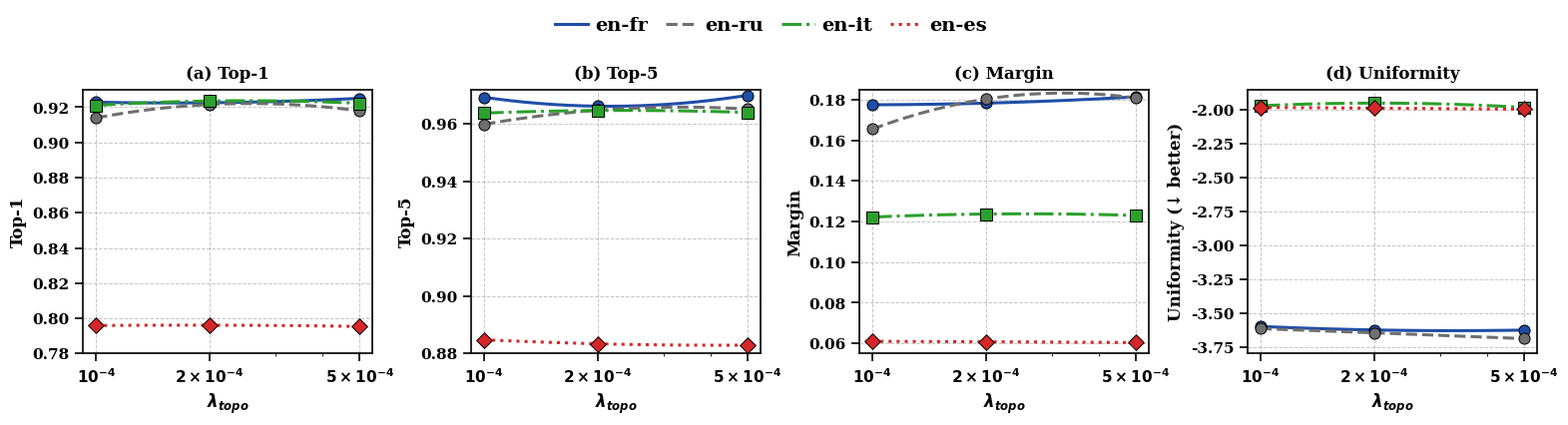

Python code for this plot:
import numpy as np
import matplotlib.pyplot as plt
from matplotlib.ticker import FixedLocator, FuncFormatter, NullFormatter

# ============================================================
# Fig. 3 — Final IEEE-Ready High-Contrast Panel (1x4)
# ============================================================

lambda_vals = np.array([1e-4, 2e-4, 5e-4])

results = {
    "en-fr": {
        "Top1": [0.9228, 0.9225, 0.9250],
        "Top5": [0.9693, 0.9662, 0.9700],
        "Margin": [0.1775, 0.1783, 0.1814],
        "Uniformity": [-3.6000, -3.6260, -3.6270],
    },
    "en-ru": {
        "Top1": [0.9139, 0.9215, 0.9179],
        "Top5": [0.9599, 0.9648, 0.9652],
        "Margin": [0.1655, 0.1803, 0.1808],
        "Uniformity": [-3.6160, -3.6470, -3.6900],
    },
    "en-it": {
        "Top1": [0.9210, 0.9235, 0.9222],
        "Top5": [0.9638, 0.9647, 0.9640],
        "Margin": [0.1222, 0.1237, 0.1230],
        "Uniformity": [-1.9700, -1.9501, -1.9820],
    },
    "en-es": {
        "Top1": [0.7959, 0.7961, 0.7954],
        "Top5": [0.8848, 0.8834, 0.8829],
        "Margin": [0.0610, 0.0608, 0.0604],
        "Uniformity": [-1.9820, -1.9876, -1.9950],
    },
}

# -----------------------------
# Global style (IEEE-quality)
# -----------------------------
plt.rcParams.update({
    "font.family": "serif",
    "font.size": 11,
    "axes.titlesize": 12,
    "axes.labelsize": 11,
    "xtick.labelsize": 10,
    "ytick.labelsize": 10,
    "legend.fontsize": 10,
    "axes.linewidth": 1.0,
    "savefig.bbox": "tight",
    "text.color": "black",
    "axes.labelcolor": "black",
    "xtick.color": "black",
    "ytick.color": "black",
    "axes.edgecolor": "black",
})

colors = {
    "en-fr": "#1f4ea8",
    "en-ru": "#6f6f6f",
    "en-it": "#2ca02c",
    "en-es": "#d62728",
}

linestyles = {
    "en-fr": "-",
    "en-ru": "--",
    "en-it": "-.",
    "en-es": ":",
}

markers = {
    "en-fr": "o",
    "en-ru": "o",
    "en-it": "s",
    "en-es": "D",
}
plt.rcParams.update({
    "font.family": "serif",

    # ---- FONT SIZES ----
    "font.size": 11,
    "axes.titlesize": 12,
    "axes.labelsize": 12,
    "xtick.labelsize": 11,
    "ytick.labelsize": 11,
    "legend.fontsize": 11,

    # ---- FORCE BLACK ----
    "text.color": "black",
    "axes.labelcolor": "black",
    "axes.edgecolor": "black",
    "xtick.color": "black",
    "ytick.color": "black",

    # ---- MAKE EVERYTHING BOLD ----
    "font.weight": "bold",
    "axes.titleweight": "bold",
    "axes.labelweight": "bold",
})
# -----------------------------
# Smooth curve in log space
# -----------------------------
def smooth_curve_logx(x, y, n=300):
    x = np.asarray(x, dtype=float)
    y = np.asarray(y, dtype=float)
    x_log = np.log10(x)
    coeffs = np.polyfit(x_log, y, 2)
    x_log_dense = np.linspace(x_log.min(), x_log.max(), n)
    y_dense = np.polyval(coeffs, x_log_dense)
    x_dense = 10 ** x_log_dense
    return x_dense, y_dense

# -----------------------------
# Lambda tick formatting
# -----------------------------
def lambda_formatter(val, pos):
    if np.isclose(val, 1e-4):
        return r"$10^{-4}$"
    elif np.isclose(val, 2e-4):
        return r"$2\times10^{-4}$"
    elif np.isclose(val, 5e-4):
        return r"$5\times10^{-4}$"
    return ""

# -----------------------------
# Plot
# -----------------------------
fig, axes = plt.subplots(1, 4, figsize=(15.5, 4.2))  # was 3.9

metric_info = [
    ("Top1", "(a) Top-1", "Top-1"),
    ("Top5", "(b) Top-5", "Top-5"),
    ("Margin", "(c) Margin", "Margin"),
    ("Uniformity", "(d) Uniformity", "Uniformity (↓ better)"),
]

for ax, (metric, title, ylabel) in zip(axes, metric_info):
    for lang in ["en-fr", "en-ru", "en-it", "en-es"]:
        x_dense, y_dense = smooth_curve_logx(lambda_vals, np.array(results[lang][metric]))

        ax.plot(
            x_dense, y_dense,
            color=colors[lang],
            linestyle=linestyles[lang],
            linewidth=2.2,
            label=lang
        )

        ax.scatter(
            lambda_vals,
            results[lang][metric],
            color=colors[lang],
            marker=markers[lang],
            s=64,
            edgecolor="black",
            linewidth=0.7,
            zorder=3
        )

    ax.set_xscale("log")
    ax.xaxis.set_major_locator(FixedLocator(lambda_vals))
    ax.xaxis.set_major_formatter(FuncFormatter(lambda_formatter))
    ax.xaxis.set_minor_formatter(NullFormatter())

    ax.set_title(title, pad=8, fontweight="bold")
    ax.title.set_color("black")

    ax.set_xlabel(r"$\lambda_{topo}$", color="black")
    ax.set_ylabel(ylabel, color="black", labelpad=4)

    ax.grid(True, linestyle="--", linewidth=0.7, alpha=0.45, color="gray")

    ax.tick_params(axis="both", which="major", width=1.2, length=6, color="black")

    for spine in ax.spines.values():
        spine.set_linewidth(1.2)
        spine.set_color("black")

    # Force tick labels black
    for label in ax.get_xticklabels():
        label.set_color("black")
    for label in ax.get_yticklabels():
        label.set_color("black")

    # Axis limits
    if metric == "Uniformity":
        ax.set_ylim(-3.8, -1.85)
    elif metric == "Top1":
        ax.set_ylim(0.78, 0.93)
    elif metric == "Top5":
        ax.set_ylim(0.88, 0.972)
    elif metric == "Margin":
        ax.set_ylim(0.055, 0.185)

# -----------------------------
# Legend (forced black text)
# -----------------------------
handles, labels = axes[0].get_legend_handles_labels()
legend = fig.legend(
    handles, labels,
    loc="upper center",
    ncol=4,
    frameon=False,
    bbox_to_anchor=(0.5, 1.06),
    columnspacing=1.0,
    handlelength=1.8,
    handletextpad=0.4,
    borderaxespad=0.2,
    fontsize=13 
)

for text in legend.get_texts():
    text.set_color("black")
    text.set_fontsize(14)
    text.set_fontweight("bold")  # optional

# -----------------------------
# Layout
# -----------------------------
plt.subplots_adjust(left=0.055, right=0.995, bottom=0.23, top=0.86, wspace=0.34)

# -----------------------------
# Save
# -----------------------------
plt.savefig("Fig3_final_ieee.png", dpi=700)
plt.savefig("Fig3_final_ieee.pdf")
plt.close()

print("Saved: Fig3_final_ieee.png")
print("Saved: Fig3_final_ieee.pdf")
